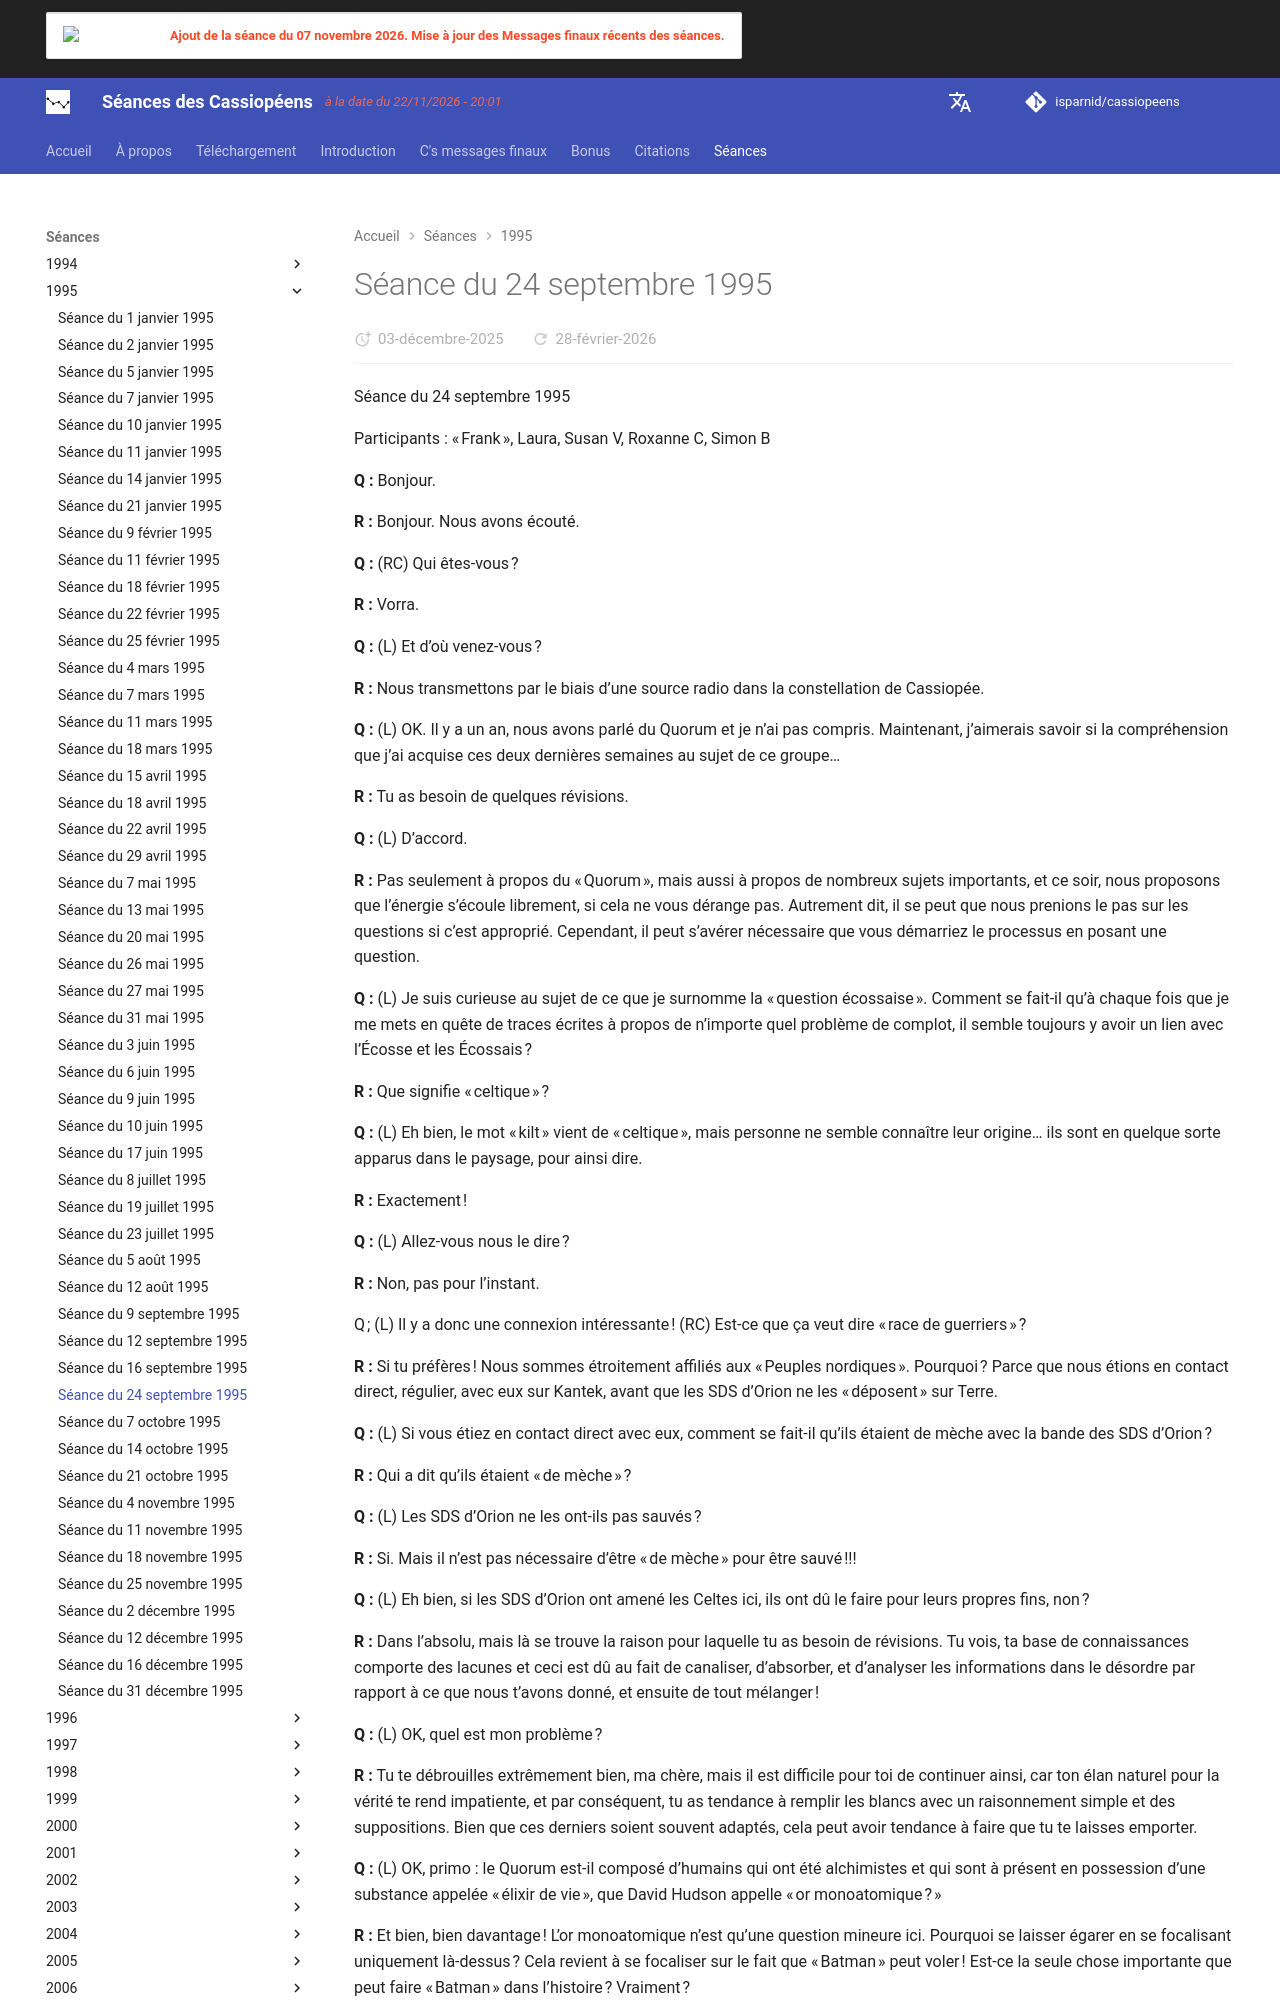

repository: isparnid/cassiopeens · page: séances/1995/1995-09-24/index.html · generator: mkdocs

---
title: "Séance du 24 septembre 1995"
date:
  created: 2026-01-24
  updated: 2026-01-24
---

# Séance du 24 septembre 1995

Séance du 24 septembre 1995

Participants : « Frank », Laura, Susan V, Roxanne C, Simon B

**Q :** Bonjour.

**R :** Bonjour. Nous avons écouté.

**Q :** (RC) Qui êtes-vous ?

**R :** Vorra.

**Q :** (L) Et d’où venez-vous ?

**R :** Nous transmettons par le biais d’une source radio dans la constellation de Cassiopée.

**Q :** (L) OK. Il y a un an, nous avons parlé du Quorum et je n’ai pas compris. Maintenant, j’aimerais savoir si la compréhension que j’ai acquise ces deux dernières semaines au sujet de ce groupe…

**R :** Tu as besoin de quelques révisions.

**Q :** (L) D’accord.

**R :** Pas seulement à propos du « Quorum », mais aussi à propos de nombreux sujets importants, et ce soir, nous proposons que l’énergie s’écoule librement, si cela ne vous dérange pas. Autrement dit, il se peut que nous prenions le pas sur les questions si c’est approprié. Cependant, il peut s’avérer nécessaire que vous démarriez le processus en posant une question.

**Q :** (L) Je suis curieuse au sujet de ce que je surnomme la « question écossaise ». Comment se fait-il qu’à chaque fois que je me mets en quête de traces écrites à propos de n’importe quel problème de complot, il semble toujours y avoir un lien avec l’Écosse et les Écossais ?

**R :** Que signifie « celtique » ?

**Q :** (L) Eh bien, le mot « kilt » vient de « celtique », mais personne ne semble connaître leur origine… ils sont en quelque sorte apparus dans le paysage, pour ainsi dire.

**R :** Exactement !

**Q :** (L) Allez-vous nous le dire ?

**R :** Non, pas pour l’instant.

Q ; (L) Il y a donc une connexion intéressante ! (RC) Est-ce que ça veut dire « race de guerriers » ?

**R :** Si tu préfères ! Nous sommes étroitement affiliés aux « Peuples nordiques ». Pourquoi ? Parce que nous étions en contact direct, régulier, avec eux sur Kantek, avant que les SDS d’Orion ne les « déposent » sur Terre.

**Q :** (L) Si vous étiez en contact direct avec eux, comment se fait-il qu’ils étaient de mèche avec la bande des SDS d’Orion ?

**R :** Qui a dit qu’ils étaient « de mèche » ?

**Q :** (L) Les SDS d’Orion ne les ont-ils pas sauvés ?

**R :** Si. Mais il n’est pas nécessaire d’être « de mèche » pour être sauvé !!!

**Q :** (L) Eh bien, si les SDS d’Orion ont amené les Celtes ici, ils ont dû le faire pour leurs propres fins, non ?

**R :** Dans l’absolu, mais là se trouve la raison pour laquelle tu as besoin de révisions. Tu vois, ta base de connaissances comporte des lacunes et ceci est dû au fait de canaliser, d’absorber, et d’analyser les informations dans le désordre par rapport à ce que nous t’avons donné, et ensuite de tout mélanger !

**Q :** (L) OK, quel est mon problème ?

**R :** Tu te débrouilles extrêmement bien, ma chère, mais il est difficile pour toi de continuer ainsi, car ton élan naturel pour la vérité te rend impatiente, et par conséquent, tu as tendance à remplir les blancs avec un raisonnement simple et des suppositions. Bien que ces derniers soient souvent adaptés, cela peut avoir tendance à faire que tu te laisses emporter.

**Q :** (L) OK, primo : le Quorum est-il composé d’humains qui ont été alchimistes et qui sont à présent en possession d’une substance appelée « élixir de vie », que David Hudson appelle « or monoatomique ? »

**R :** Et bien, bien davantage ! L’or monoatomique n’est qu’une question mineure ici. Pourquoi se laisser égarer en se focalisant uniquement là-dessus ? Cela revient à se focaliser sur le fait que « Batman » peut voler ! Est-ce la seule chose importante que peut faire « Batman » dans l’histoire ? Vraiment ?

**Q :** (L) Bien sûr que non ! (RC) Batman combat le crime !

**R :** Ce que nous voulons dire, c’est que l’alchimie n’est qu’une pièce mineure du puzzle.

**Q :** (L) D’accord, je comprends. Mais comprendre la connexion alchimique, et le fait que l’alchimie peut prolonger la vie et ouvrir à certains pouvoirs, rend plus plausible l’hypothèse d’un groupe présent sur Terre depuis des milliers d’années, sans interruption.

**R :** Ce ne sont pas les seuls !

**Q :** (L) Oh ! Je savais que j’allais ouvrir un sac de nœuds !

**R :** Remontons à la source.

**Q :** (L) Quelle est la source ?

**R :** Qui, ou quoi vous a créés ?

**Q :** (RC) Le Créateur. (L) Le Créateur primordial.

**R :** Comment ? Et qui est le Créateur primordial ?
